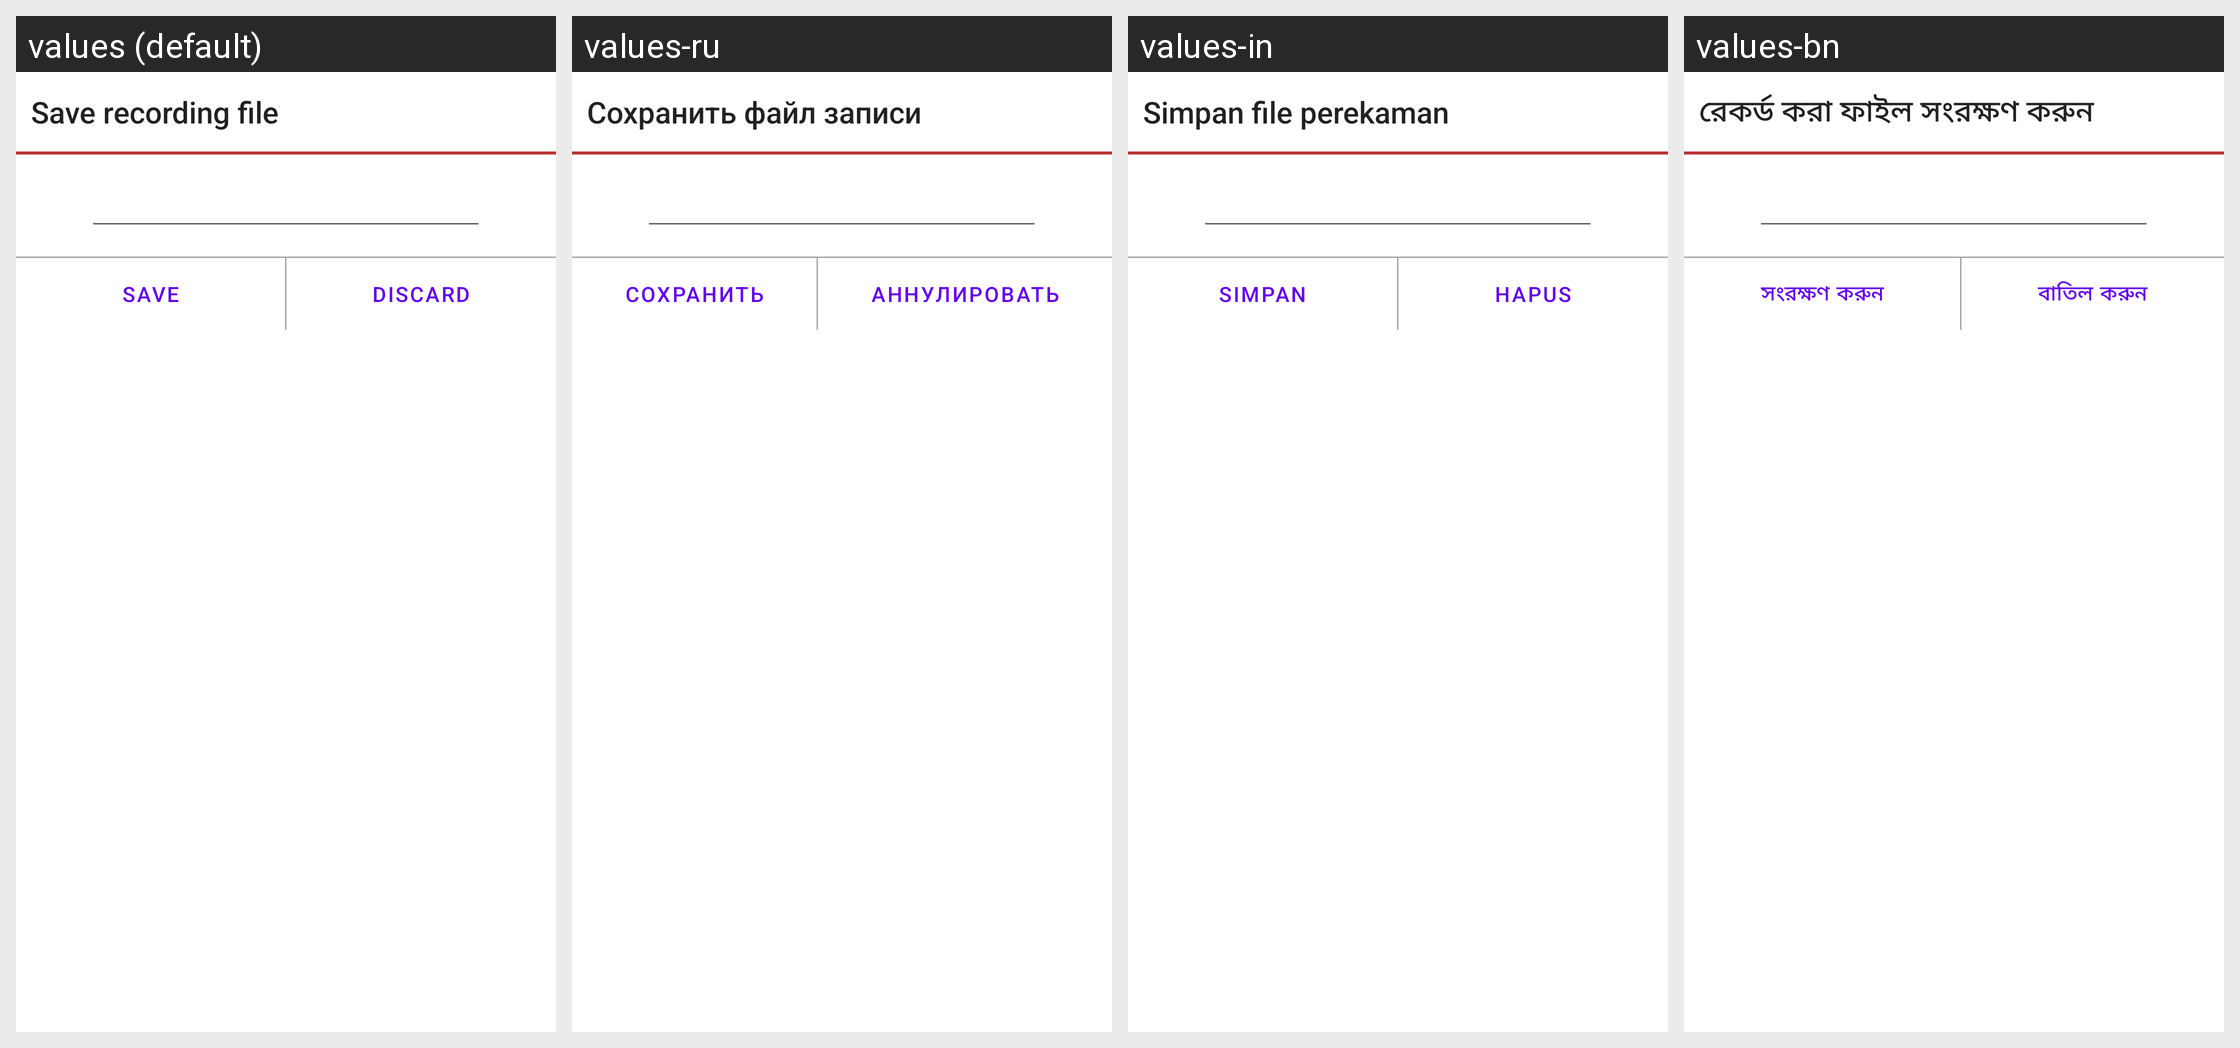

The Android screen above is rendered under several locales of the same app. Produce the string resources it draws, with the default and per-locale values.
Android screen res/layout/fm_recorder_dialog.xml rendered under 4 locales, left to right: values (default), values-ru, values-in, values-bn. Device: Nexus 5 (rendered at 1080×1920; each locale shown at half size, 540×960, under a caption strip naming it); theme Theme.MaterialComponents.DayNight.NoActionBar.
Other locales in the repository, not shown: values-ar, values-cs, values-de, values-el, values-es, values-fa, values-fr, values-hi, values-hu, values-it, values-ms, values-nl, values-pt, values-pt-rPT, values-ro, values-th, values-tl, values-tr, values-ur, values-vi, values-zh-rCN, values-zh-rTW.
Strings drawn on this screen, with the default value and each locale's value (text and hints the layout hard-codes, and strings that could not be matched under every locale, appear in the picture but are not listed):

dlg_save_recording_title
  values: Save recording file
  values-ru: Сохранить файл записи
  values-in: Simpan file perekaman
  values-bn: রেকর্ড করা ফাইল সংরক্ষণ করুন

btn_save_recording
  values: Save
  values-ru: Сохранить
  values-in: Simpan
  values-bn: সংরক্ষণ করুন

btn_discard_recording
  values: Discard
  values-ru: Аннулировать
  values-in: Hapus
  values-bn: বাতিল করুন
